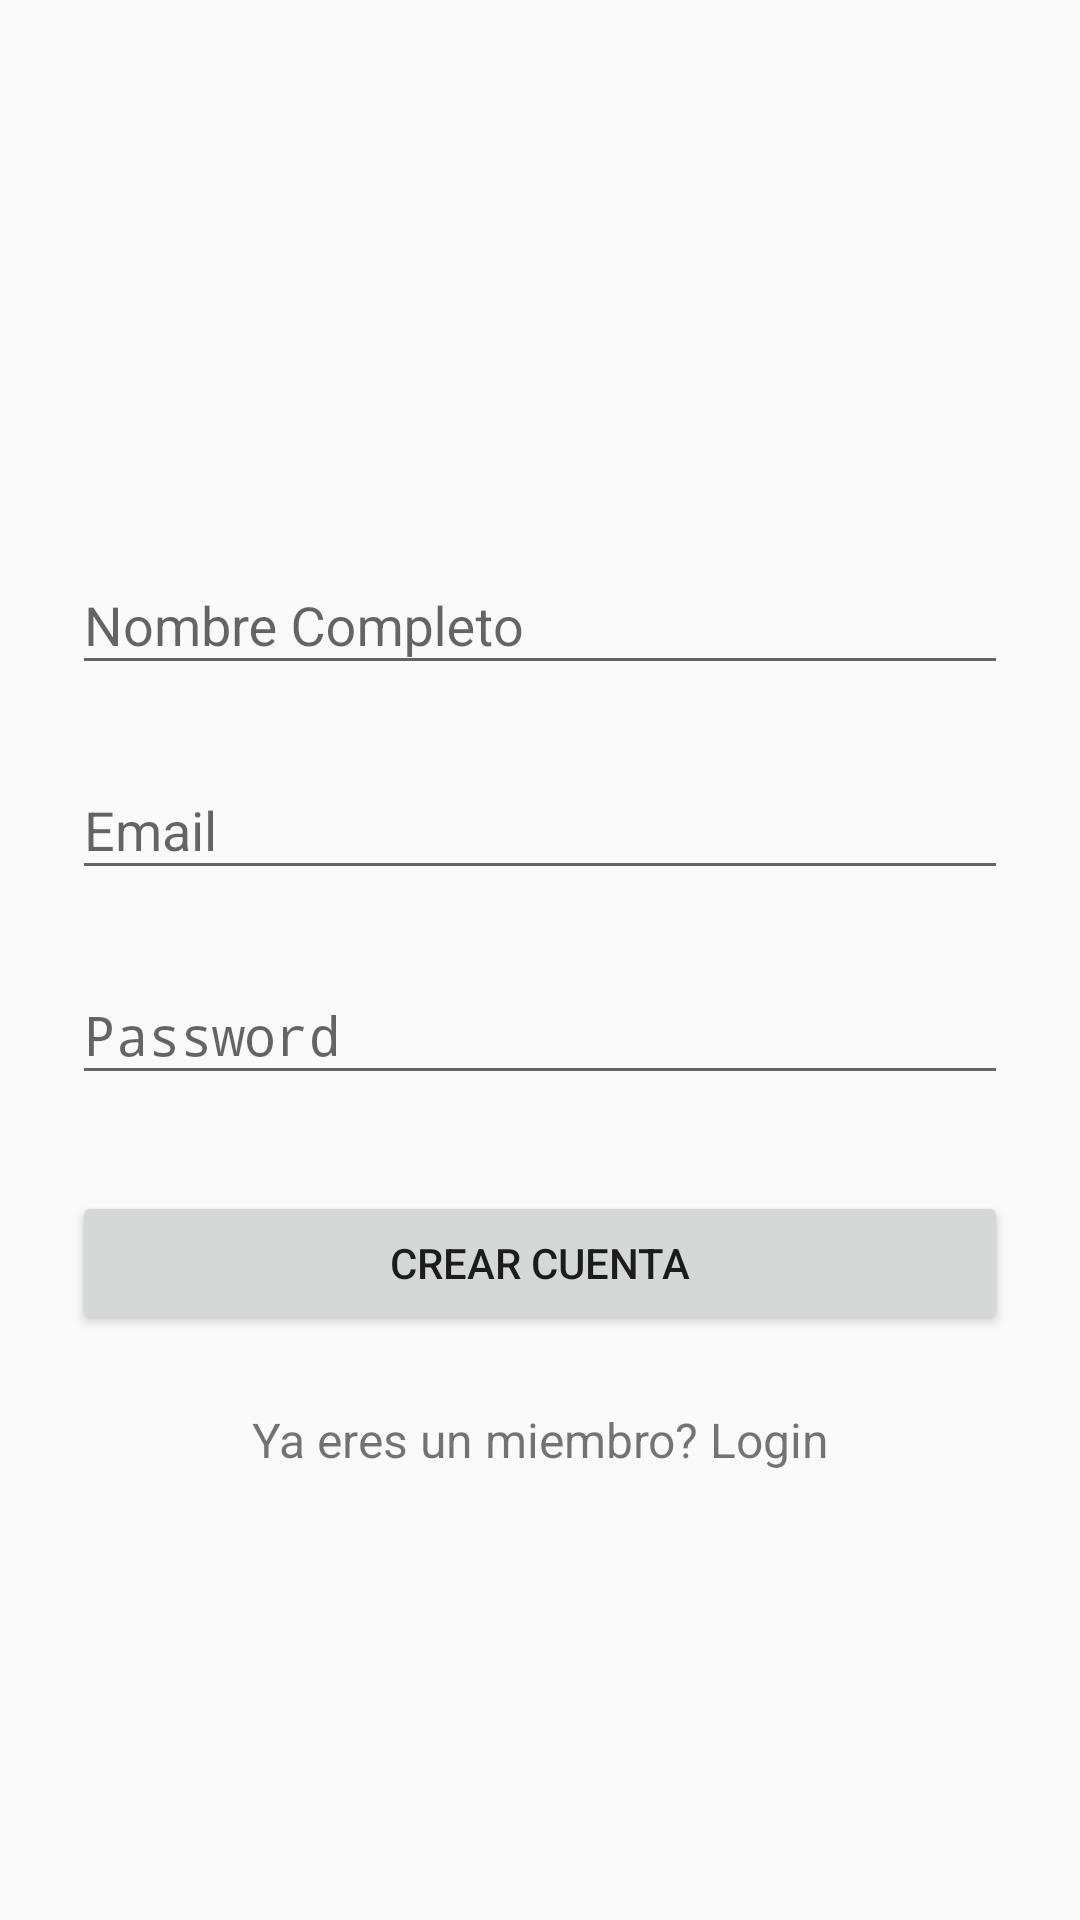

Reconstruct the res/layout file that produces this screen, plus the resources it refers to.
<!-- AndroidManifest.xml: application theme AppTheme -->
<!-- res/layout/content_register_account.xml -->
<?xml version="1.0" encoding="utf-8"?>
<android.support.v4.widget.NestedScrollView
    xmlns:android="http://schemas.android.com/apk/res/android"
    xmlns:tools="http://schemas.android.com/tools"
    xmlns:app="http://schemas.android.com/apk/res-auto"
    app:layout_behavior="@string/appbar_scrolling_view_behavior"
    tools:showIn="@layout/activity_register_account" android:layout_width="match_parent"
    android:layout_height="match_parent"
    tools:context="pe.edu.ulima.petapp.ui.RegisterAccountActivity">

        <LinearLayout
            android:orientation="vertical"
            android:layout_width="match_parent"
            android:layout_height="wrap_content"
            android:paddingTop="56dp"
            android:paddingLeft="24dp"
            android:paddingRight="24dp"
            android:weightSum="1">

            <ImageView android:src="@mipmap/logo"
                android:layout_width="236dp"
                android:layout_height="112dp"
                android:layout_gravity="center_horizontal"
                android:layout_weight="0.38" />

            
            <android.support.design.widget.TextInputLayout
                android:layout_width="match_parent"
                android:layout_height="wrap_content"
                android:layout_marginTop="8dp"
                android:layout_marginBottom="8dp">
                <EditText android:id="@+id/input_name"
                    android:layout_width="match_parent"
                    android:layout_height="wrap_content"
                    android:inputType="textCapWords"
                    android:hint="Nombre Completo" />
            </android.support.design.widget.TextInputLayout>

            
            <android.support.design.widget.TextInputLayout
                android:layout_width="match_parent"
                android:layout_height="wrap_content"
                android:layout_marginTop="8dp"
                android:layout_marginBottom="8dp">
                <EditText android:id="@+id/input_email"
                    android:layout_width="match_parent"
                    android:layout_height="wrap_content"
                    android:inputType="textEmailAddress"
                    android:hint="Email" />
            </android.support.design.widget.TextInputLayout>

            
            <android.support.design.widget.TextInputLayout
                android:layout_width="match_parent"
                android:layout_height="wrap_content"
                android:layout_marginTop="8dp"
                android:layout_marginBottom="8dp">
                <EditText android:id="@+id/input_password"
                    android:layout_width="match_parent"
                    android:layout_height="wrap_content"
                    android:inputType="textPassword"
                    android:hint="Password"/>
            </android.support.design.widget.TextInputLayout>

            
            <android.support.v7.widget.AppCompatButton
                android:id="@+id/btn_signup"
                android:layout_width="fill_parent"
                android:layout_height="wrap_content"
                android:layout_marginTop="24dp"
                android:layout_marginBottom="24dp"
                android:padding="12dp"
                android:text="Crear Cuenta"/>

            <TextView android:id="@+id/link_login"
                android:layout_width="fill_parent"
                android:layout_height="wrap_content"
                android:layout_marginBottom="24dp"
                android:text="Ya eres un miembro? Login"
                android:gravity="center"
                android:textSize="16dip"/>

        </LinearLayout>
</android.support.v4.widget.NestedScrollView>
<!-- res/layout/activity_register_account.xml (included above) -->
<?xml version="1.0" encoding="utf-8"?>
<android.support.design.widget.CoordinatorLayout
    xmlns:android="http://schemas.android.com/apk/res/android"
    xmlns:app="http://schemas.android.com/apk/res-auto"
    xmlns:tools="http://schemas.android.com/tools" android:layout_width="match_parent"
    android:layout_height="match_parent" android:fitsSystemWindows="true"
    tools:context="pe.edu.ulima.petapp.ui.RegisterAccountActivity">

    <android.support.design.widget.AppBarLayout android:id="@+id/app_bar"
        android:fitsSystemWindows="true" android:layout_height="@dimen/app_bar_height"
        android:layout_width="match_parent" android:theme="@style/AppTheme.AppBarOverlay">

        <android.support.design.widget.CollapsingToolbarLayout android:id="@+id/toolbar_layout"
            android:fitsSystemWindows="true" android:layout_width="match_parent"
            android:layout_height="match_parent" app:layout_scrollFlags="scroll|exitUntilCollapsed"
            app:contentScrim="?attr/colorPrimary">

            <android.support.v7.widget.Toolbar android:id="@+id/toolbar"
                android:layout_height="?attr/actionBarSize" android:layout_width="match_parent"
                app:layout_collapseMode="pin" app:popupTheme="@style/AppTheme.PopupOverlay" />

        </android.support.design.widget.CollapsingToolbarLayout>
    </android.support.design.widget.AppBarLayout>

    <include layout="@layout/content_register_account" />

    <android.support.design.widget.FloatingActionButton android:id="@+id/fab"
        android:layout_width="wrap_content" android:layout_height="wrap_content"
        android:layout_margin="@dimen/fab_margin" app:layout_anchor="@id/app_bar"
        app:layout_anchorGravity="bottom|end" android:src="@android:drawable/ic_dialog_email" />

</android.support.design.widget.CoordinatorLayout>
<!-- resources referenced by this layout -->
<resources>
  <style name="AppTheme.AppBarOverlay" parent="ThemeOverlay.AppCompat.Dark.ActionBar" />
  <style name="AppTheme.PopupOverlay" parent="ThemeOverlay.AppCompat.Light" />
  <style name="AppTheme" parent="Theme.AppCompat.Light.DarkActionBar">
          
          <item name="colorPrimary">@color/colorPrimary</item>
          <item name="colorPrimaryDark">@color/colorPrimaryDark</item>
          <item name="colorAccent">@color/colorAccent</item>
      </style>
  <color name="colorPrimary">#3F51B5</color>
  <color name="colorPrimaryDark">#303F9F</color>
  <color name="colorAccent">#FF4081</color>
</resources>
